Run: headless pygame with SDL's dummy video driver; simulated clock (each Clock.tick advances the game by its frame time, no real sleeping); random seed 0; keys injected as events and as key.get_pressed() state; no mouse input.
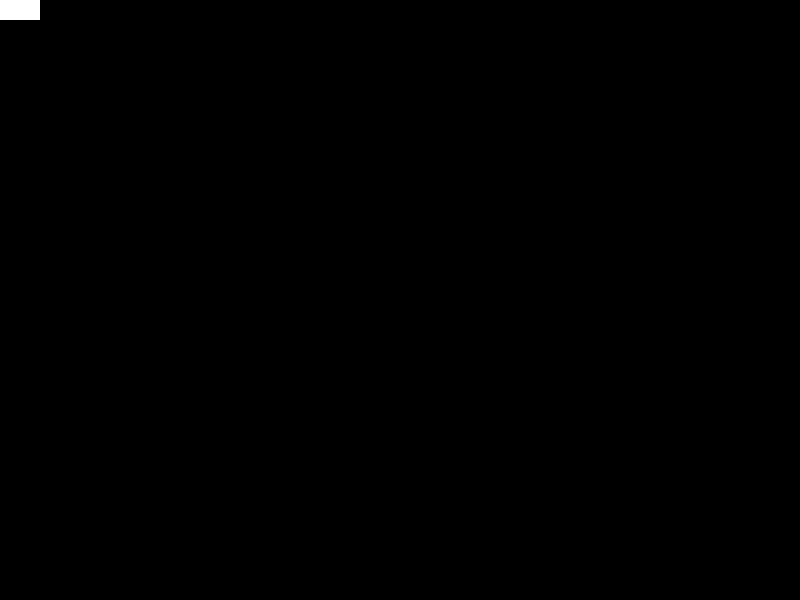
Frame 1 of 4 · flips 1–60 · no input
Frame 2 of 4 · flips 61–180 · tapped SPACE, RETURN · held RIGHT (→), D · screen unchanged from frame 1, image omitted
Frame 3 of 4 · flips 181–300 · held DOWN (↓), S · screen unchanged from frame 2, image omitted
Frame 4 of 4 · flips 301–420 · held LEFT (←), A, UP (↑), W · screen unchanged from frame 3, image omitted

The pygame program that drew these frames:

import pygame

v2 = pygame.Vector2
pygame.init()

SCREEN_SIZE = v2(800, 600)
SCREEN = pygame.display.set_mode(SCREEN_SIZE)
rect = pygame.Rect(0, 300, 40, 20)
clock = pygame.time.Clock()
MAX_VELOCITY = 5
rect_velocity: v2 = v2(0, 0)
rect_position: v2 = v2(0, 0)
BASE_FPS = 60

run = True
while run:
    loop_time: int = clock.tick(BASE_FPS) # ms
    for event in pygame.event.get():
        if event.type == pygame.QUIT:
            run = False
    keys: tuple[bool] = pygame.key.get_pressed()
    velocity = v2(0, 0)
    if keys[pygame.K_UP]:
        velocity.x = MAX_VELOCITY
    if keys[pygame.K_DOWN]:
        velocity
    print(rect_velocity)
    rect_position += rect_velocity
    if rect_position.x<0: rect_position.x=1
    if rect_position.y<0: rect_position.y=1
    if rect_position.x>SCREEN_SIZE.x-41: rect_position.x=SCREEN_SIZE.x-41
    if rect_position.y>SCREEN_SIZE.y-21: rect_position.y=SCREEN_SIZE.y-21
    SCREEN.fill("#000000")
    rect.topleft = rect_position
    pygame.draw.rect(SCREEN, "#FFFFFF", rect)
    pygame.display.update()

pygame.quit()
